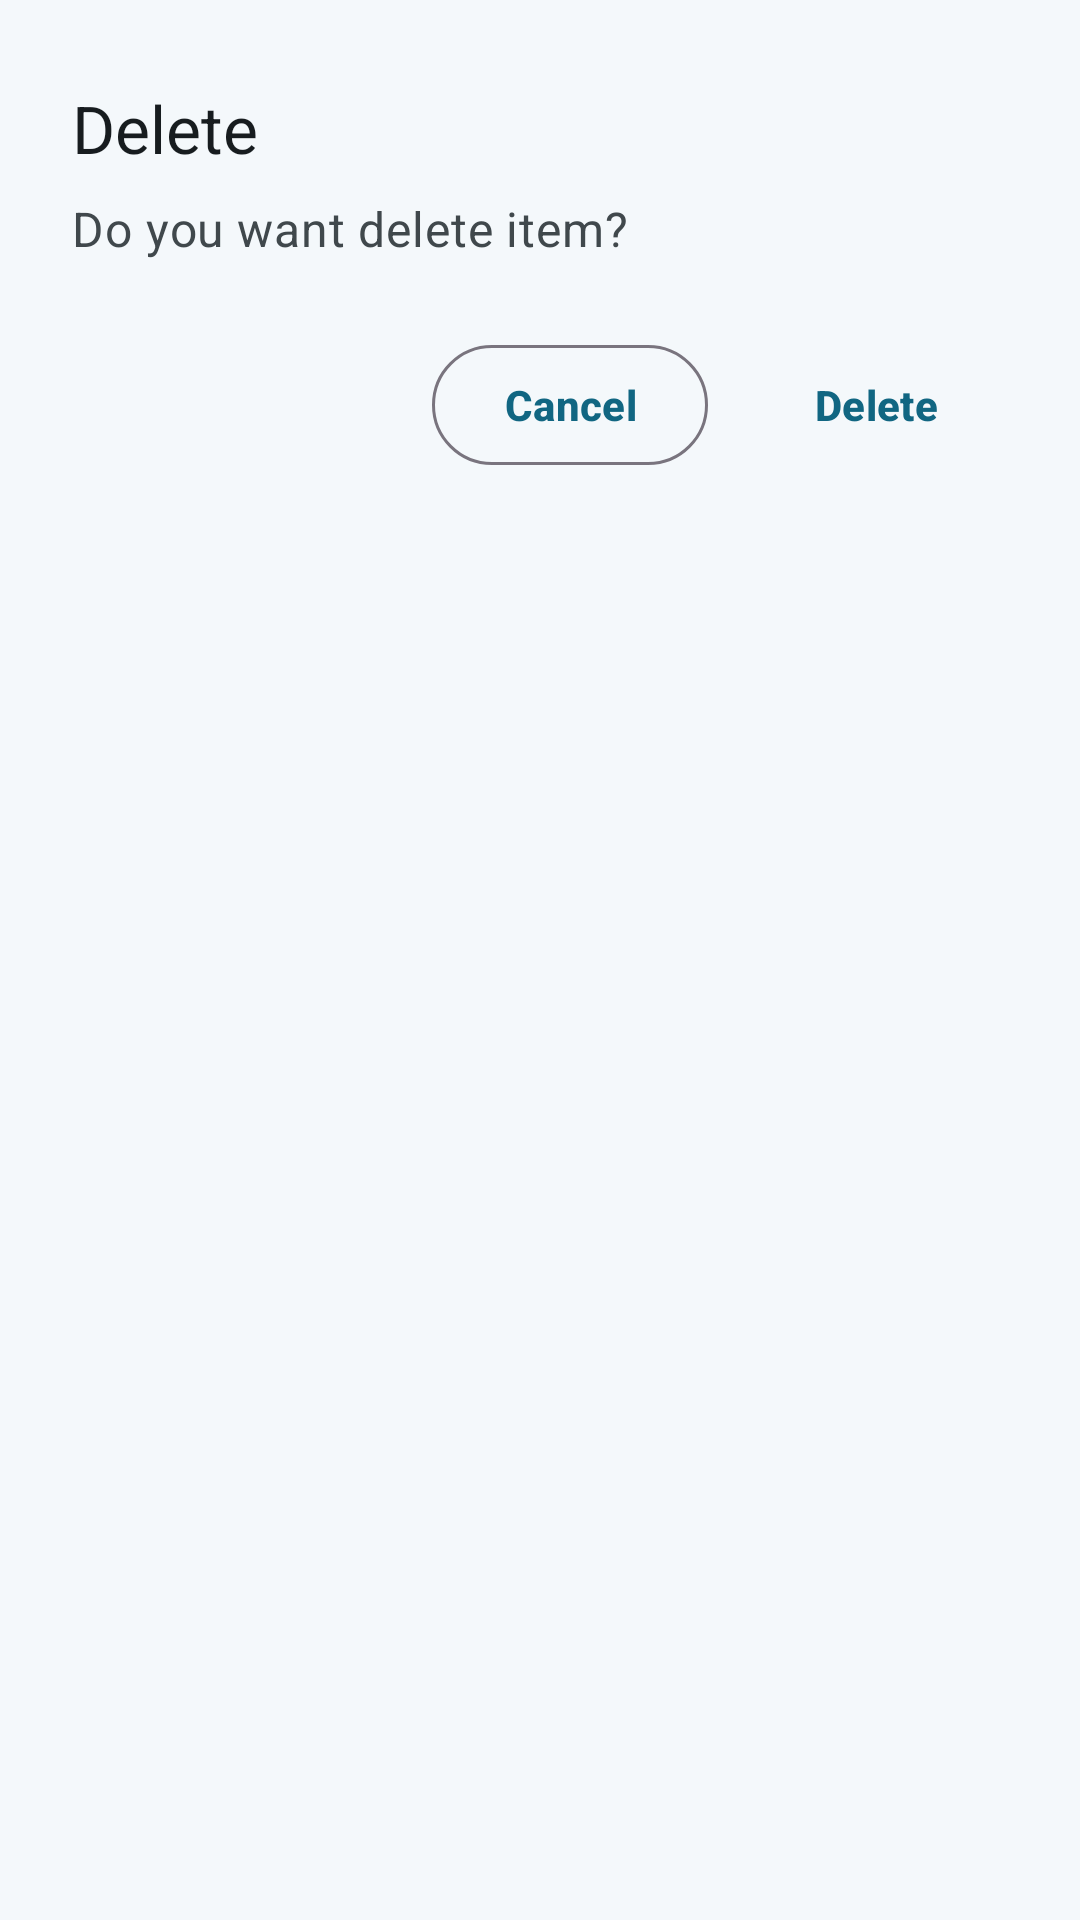

Produce the Android XML layout that renders to this screen, including the resource entries it uses.
<!-- AndroidManifest.xml: application theme Theme.shoppingAndNotesListApp -->
<!-- res/layout/delete_dialog.xml -->
<?xml version="1.0" encoding="utf-8"?>
<LinearLayout xmlns:android="http://schemas.android.com/apk/res/android"
    android:layout_width="match_parent"
    android:layout_height="wrap_content"
    android:layout_gravity="center"
    android:background="?attr/colorSurface"
    android:orientation="vertical"
    android:paddingStart="24dp"
    android:paddingTop="28dp"
    android:paddingEnd="24dp"
    android:paddingBottom="20dp"
    android:theme="@style/ThemeOverlay.Material3.MaterialAlertDialog">

    
    <TextView
        android:id="@+id/tvTitleNote"
        android:layout_width="wrap_content"
        android:layout_height="wrap_content"
        android:paddingBottom="8dp"
        android:text="@string/delete_alert"
        android:textColor="?attr/colorOnSurface"
        android:textSize="22sp" />
    
    <TextView
        android:id="@+id/tvMessage"
        android:layout_width="wrap_content"
        android:layout_height="wrap_content"
        android:paddingBottom="24dp"
        android:text="@string/delete_item"
        android:textAppearance="?attr/textAppearanceBodyMedium"
        android:textColor="?attr/colorOnSurfaceVariant" />
    
    <LinearLayout
        android:layout_width="match_parent"
        android:layout_height="wrap_content"
        android:gravity="end"
        android:orientation="horizontal">

        <com.google.android.material.button.MaterialButton
            android:id="@+id/btnCancel"
            style="?attr/materialButtonOutlinedStyle"
            android:layout_width="wrap_content"
            android:layout_height="wrap_content"
            android:text="@string/cancel" />

        <View
            android:layout_width="12dp"
            android:layout_height="0dp" />

        <com.google.android.material.button.MaterialButton
            android:id="@+id/btnDelete"
            style="?attr/materialButtonStyle"
            android:layout_width="wrap_content"
            android:layout_height="wrap_content"
            android:text="@string/delete" />
    </LinearLayout>
</LinearLayout>
<!-- resources referenced by this layout -->
<resources>
  <string name="cancel">Cancel</string>
  <string name="delete">Delete</string>
  <string name="delete_alert">Delete</string>
  <string name="delete_item">Do you want delete item?</string>
  <style name="MyPreferenceTheme" parent="PreferenceThemeOverlay">
          <item name="preferenceCategoryTitleTextAppearance">@style/PreferenceCategoryTextStyle</item>
      </style>
  <style name="TextAppearance.App.BodyLarge" parent="TextAppearance.Material3.BodyLarge">
          <item name="android:textSize">@dimen/text_size_body_large</item>
      </style>
  <style name="TextAppearance.App.BodyMedium" parent="TextAppearance.Material3.BodyMedium">
          <item name="android:textSize">@dimen/text_size_body_medium</item>
      </style>
  <style name="TextAppearance.App.BodySmall" parent="TextAppearance.Material3.BodySmall">
          <item name="android:textSize">@dimen/text_size_body_small</item>
      </style>
  <style name="AppPopupMenu" parent="Widget.Material3.PopupMenu">
          <item name="android:popupBackground">?attr/colorSurface</item>
      </style>
  <style name="AppDialog" parent="ThemeOverlay.Material3.MaterialAlertDialog">
  
          
          <item name="background">?attr/colorSurface</item>
  
          
          <item name="shapeAppearanceMediumComponent">@style/DialogShape</item>
  
          
  
      </style>
  <style name="AppDialogButton" parent="Widget.Material3.Button.TextButton">
  
          <item name="android:textColor">?attr/colorPrimary</item>
          <item name="android:textStyle">bold</item>
  
      </style>
  <color name="md_theme_primary">#116682</color>
  <color name="md_theme_onPrimary">#FFFFFF</color>
  <color name="md_theme_primaryContainer">#BDE9FF</color>
  <color name="md_theme_onPrimaryContainer">#001F2A</color>
  <color name="md_theme_secondary">#4D616C</color>
  <color name="md_theme_onSecondary">#FFFFFF</color>
  <color name="md_theme_secondaryContainer">#D0E6F2</color>
  <color name="md_theme_onSecondaryContainer">#081E27</color>
  <color name="md_theme_background">#EEF6FA</color>
  <color name="md_theme_onBackground">#171C1F</color>
  <color name="md_theme_surface">#F4F8FB</color>
  <color name="md_theme_onSurface">#171C1F</color>
  <color name="md_theme_surfaceVariant">#D7E2E8</color>
  <color name="md_theme_onSurfaceVariant">#40484C</color>
  <color name="md_theme_error">#C62828</color>
  <color name="md_theme_onError">#FFFFFF</color>
  <style name="PreferenceCategoryTextStyle" parent="TextAppearance.Material3.TitleMedium">
          <item name="android:textSize">@dimen/text_size_body_large</item>
          <item name="android:textColor">?attr/colorPrimary</item>
          <item name="android:textStyle">bold</item>
      </style>
  <dimen name="text_size_body_large">18sp</dimen>
  <dimen name="text_size_body_medium">16sp</dimen>
  <dimen name="text_size_body_small">14sp</dimen>
  <style name="DialogShape">
          <item name="cornerFamily">rounded</item>
          <item name="cornerSize">28dp</item>
      </style>
</resources>
